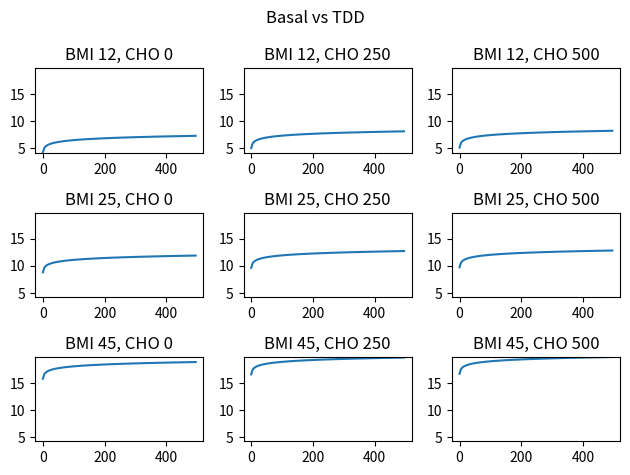

Here is the Python script that generated this plot:
from itertools import product
import matplotlib.pyplot as plt
import numpy as np

BMI_PARAMS = [12, 25, 45]
CARB_PARAMS = [0, 250, 500]

# Small constant to ensure log is never zero
LOG_CONSTANT = 1


def get_param_combos():
    return product(BMI_PARAMS, CARB_PARAMS)


def make_graphs(equation, fixed_parameters, X_col_names, y_col_name):
    """
    equation: equation to use to generate plots
    parameters_to_estimate: coefficients of parameters in equation
    X_col_names: names of parameters in equation, in order of input
    y_col_name: name of y column
    """
    if not (
        ("BMI" in X_col_names or "log_BMI" in X_col_names)
        and ("CHO" in X_col_names or "log_CHO" in X_col_names)
        and ("TDD" in X_col_names or "log_TDD" in X_col_names)
    ):
        print(
            "ERROR: unable to create graphs because BMI, CHO, or TDD is missing as a parameter"
        )
        return

    fig, axs = plt.subplots(3, 3)

    cache = []
    max_y, min_y = -float("inf"), float("inf")

    for i, combo in enumerate(get_param_combos()):
        x, y = get_x_y(combo, equation, fixed_parameters, X_col_names, y_col_name)
        max_y = max(max_y, max(y))
        min_y = min(min_y, min(y))
        cache.append((x, y, i, combo))

    for x, y, i, combo in cache:
        make_graph(
            axs[i // 3][i % 3],
            x,
            y,
            f"BMI {combo[0]}, CHO {combo[1]}",
            ylim=[min_y, max_y],
        )

    fig.suptitle("Basal vs TDD")
    plt.tight_layout()
    plt.show()


def get_x_y(combo, equation, fixed_parameters, X_col_names, y_col_name):
    bmi, cho = combo
    param_dict = {
        "BMI": bmi,
        "log_BMI": np.log(bmi + LOG_CONSTANT),
        "CHO": cho,
        "log_CHO": np.log(cho + LOG_CONSTANT),
        "X_intercept": 1,
    }

    tdd_range = range(0, 500, 5)
    y_preds = []

    for tdd in tdd_range:
        param_dict["TDD"] = tdd
        param_dict["log_TDD"] = np.log(tdd + LOG_CONSTANT)

        X_val = [param_dict[param] for param in X_col_names]

        y_predict = equation(fixed_parameters, X_val)
        if y_predict is None:
            print("CAUTION!! y_predict is None")
        elif "log" in y_col_name:
            y_predict = np.exp(y_predict)

        y_preds.append(y_predict)

    return tdd_range, y_preds


def make_graph(ax, x, y, title, ylim=None):
    ax.plot(x, y)
    ax.set_title(title)

    if ylim is not None:
        ax.set_ylim(ylim)


def linear_regression_equation(
    parameters_to_estimate_1darray, fixed_parameters_ndarray
):
    parameters_to_estimate_1darray = np.reshape(parameters_to_estimate_1darray, (-1, 1))
    return np.matmul(fixed_parameters_ndarray, parameters_to_estimate_1darray)


# Example call
make_graphs(
    linear_regression_equation, [0.15, 0.5, 0.35], ["log_CHO", "log_TDD", "BMI"], "CARB"
)
